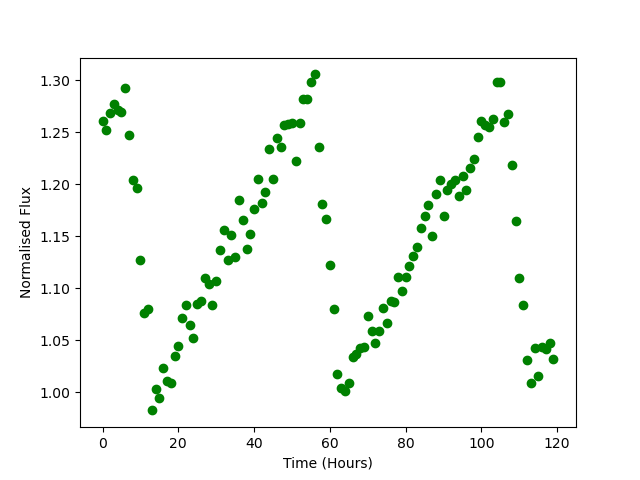

The table this chart was drawn from, first rows:
Time, Flux
0.0, 1.261
1.0, 1.252
2.0, 1.269
3.0, 1.277
4.0, 1.271
5.0, 1.27
6.0, 1.293
7.0, 1.248
8.0, 1.204
9.0, 1.196
10.0, 1.127
11.0, 1.076
12.0, 1.08
13.0, 0.9823
14.0, 1.003
15.0, 0.9941
16.0, 1.023
17.0, 1.01
18.0, 1.009
19.0, 1.035
20.0, 1.044
21.0, 1.071
22.0, 1.084
23.0, 1.064
24.0, 1.052
25.0, 1.084
26.0, 1.088
27.0, 1.109
28.0, 1.104
29.0, 1.083
30.0, 1.107
31.0, 1.137
32.0, 1.156
33.0, 1.127
34.0, 1.152
35.0, 1.13
36.0, 1.185
37.0, 1.165
38.0, 1.137
39.0, 1.152
40.0, 1.177
41.0, 1.205
42.0, 1.182
43.0, 1.192
44.0, 1.234
45.0, 1.205
46.0, 1.244
47.0, 1.236
48.0, 1.257
49.0, 1.258
50.0, 1.259
51.0, 1.223
52.0, 1.259
53.0, 1.282
54.0, 1.282
55.0, 1.299
56.0, 1.306
57.0, 1.236
58.0, 1.181
59.0, 1.167
... 60 more rows
